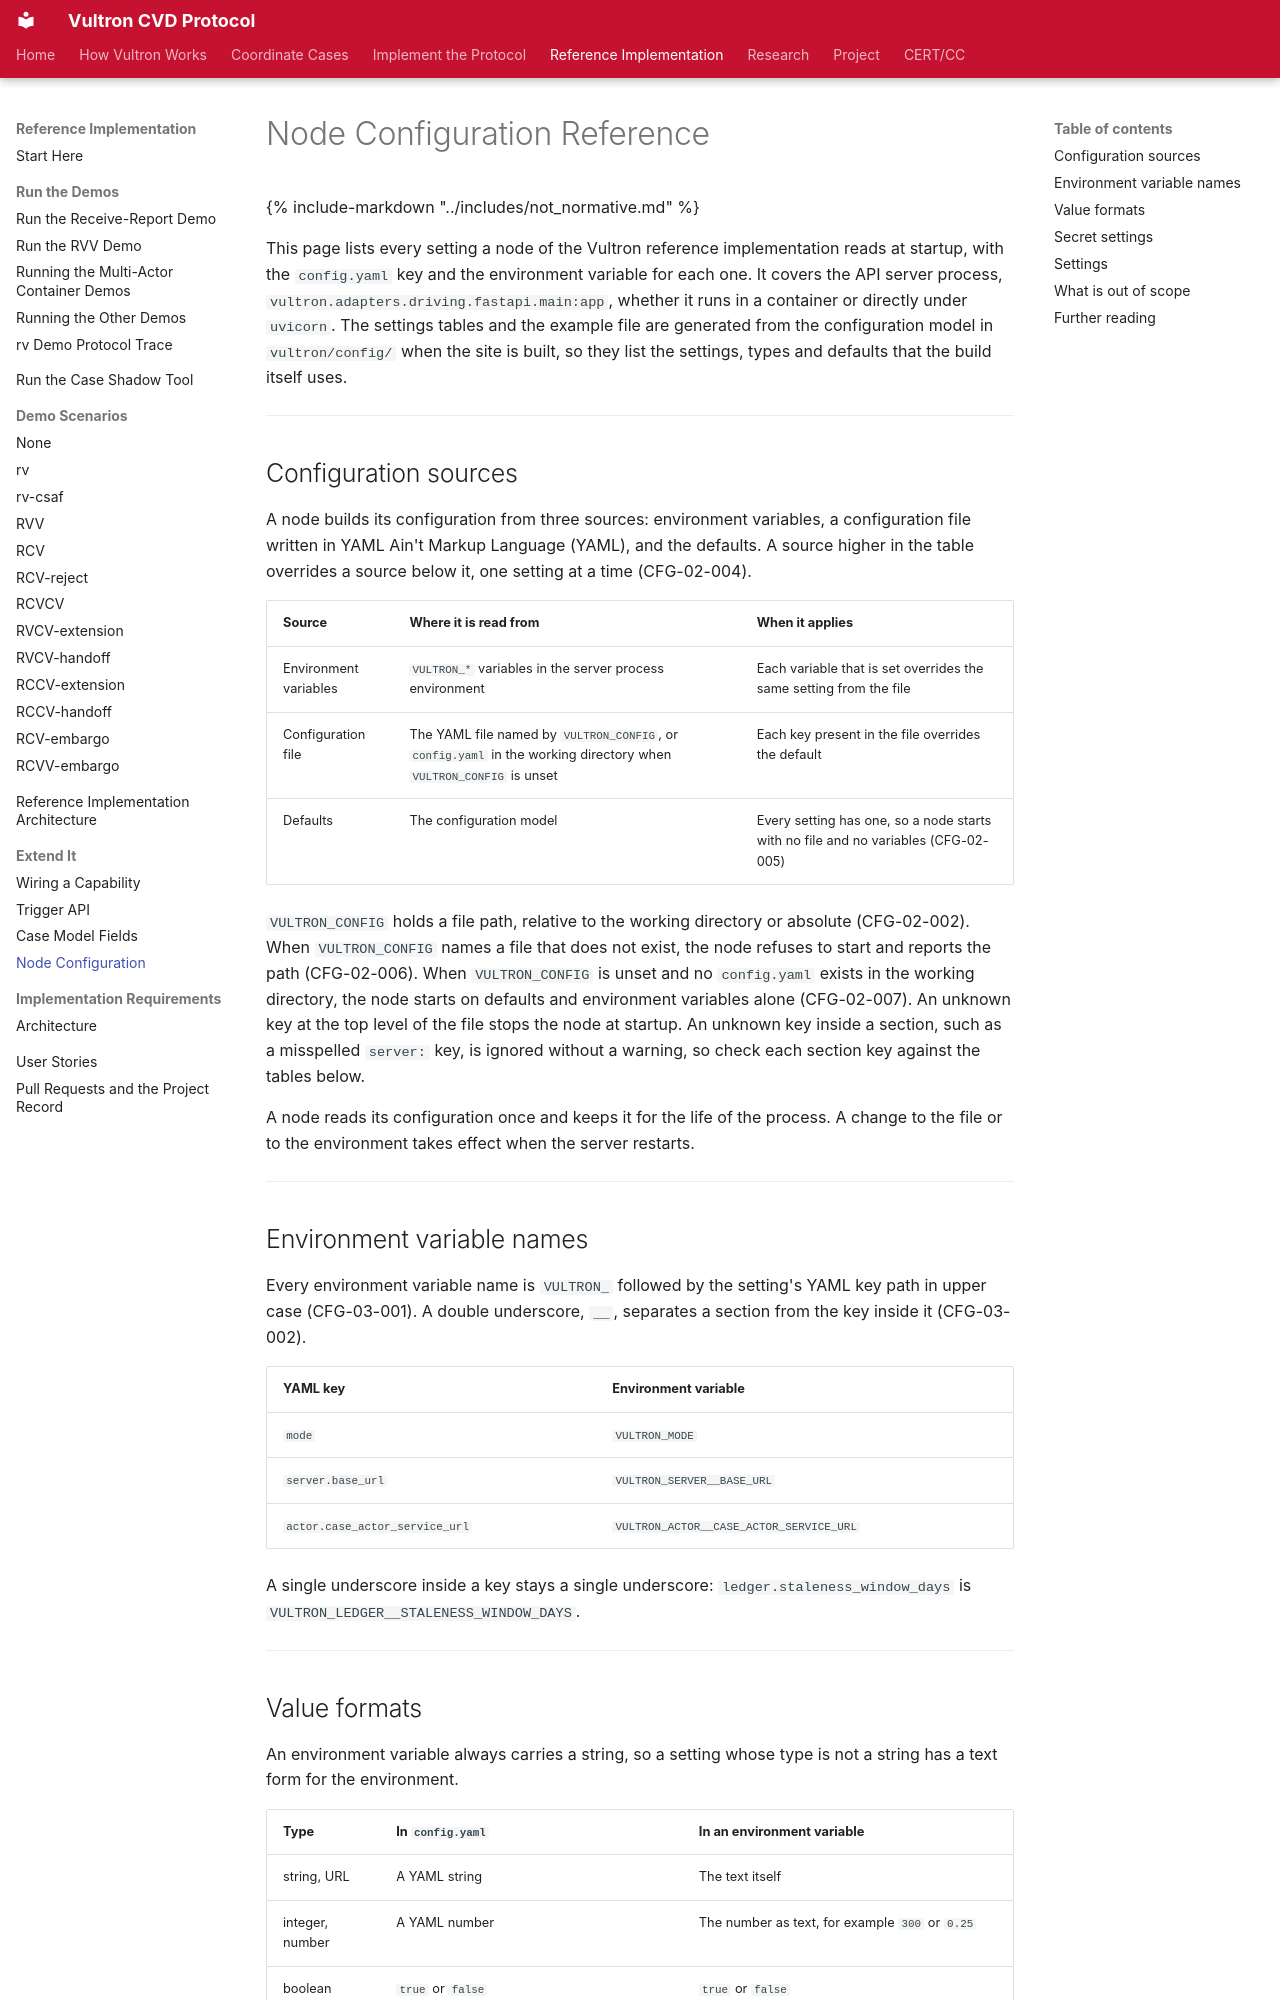

repository: CERTCC/Vultron · page: reference/configuration/index.html · generator: mkdocs

---
description: >
  The settings a Vultron reference implementation node reads from config.yaml
  and VULTRON_* environment variables, generated from the configuration model.
stakeholder_type: [platform-developer, project-contributor]
level: 400
page_type: reference
subject: implementation
---

# Node Configuration Reference

{% include-markdown "../includes/not_normative.md" %}

This page lists every setting a node of the Vultron reference implementation reads at startup, with the `config.yaml` key and the environment variable for each one.
It covers the API server process, `vultron.adapters.driving.fastapi.main:app`, whether it runs in a container or directly under `uvicorn`.
The settings tables and the example file are generated from the configuration model in `vultron/config/` when the site is built, so they list the settings, types and defaults that the build itself uses.

---

## Configuration sources

A node builds its configuration from three sources: environment variables, a configuration file written in YAML Ain't Markup Language (YAML), and the defaults.
A source higher in the table overrides a source below it, one setting at a time (CFG-02-004).

| Source | Where it is read from | When it applies |
|---|---|---|
| Environment variables | `VULTRON_*` variables in the server process environment | Each variable that is set overrides the same setting from the file |
| Configuration file | The YAML file named by `VULTRON_CONFIG`, or `config.yaml` in the working directory when `VULTRON_CONFIG` is unset | Each key present in the file overrides the default |
| Defaults | The configuration model | Every setting has one, so a node starts with no file and no variables (CFG-02-005) |

`VULTRON_CONFIG` holds a file path, relative to the working directory or absolute (CFG-02-002).
When `VULTRON_CONFIG` names a file that does not exist, the node refuses to start and reports the path (CFG-02-006).
When `VULTRON_CONFIG` is unset and no `config.yaml` exists in the working directory, the node starts on defaults and environment variables alone (CFG-02-007).
An unknown key at the top level of the file stops the node at startup.
An unknown key inside a section, such as a misspelled `server:` key, is ignored without a warning, so check each section key against the tables below.

A node reads its configuration once and keeps it for the life of the process.
A change to the file or to the environment takes effect when the server restarts.

---

## Environment variable names

Every environment variable name is `VULTRON_` followed by the setting's YAML key path in upper case (CFG-03-001).
A double underscore, `__`, separates a section from the key inside it (CFG-03-002).

| YAML key | Environment variable |
|---|---|
| `mode` | `VULTRON_MODE` |
| `server.base_url` | `VULTRON_SERVER__BASE_URL` |
| `actor.case_actor_service_url` | `VULTRON_ACTOR__CASE_ACTOR_SERVICE_URL` |

A single underscore inside a key stays a single underscore: `ledger.staleness_window_days` is `VULTRON_LEDGER__STALENESS_WINDOW_DAYS`.

---
